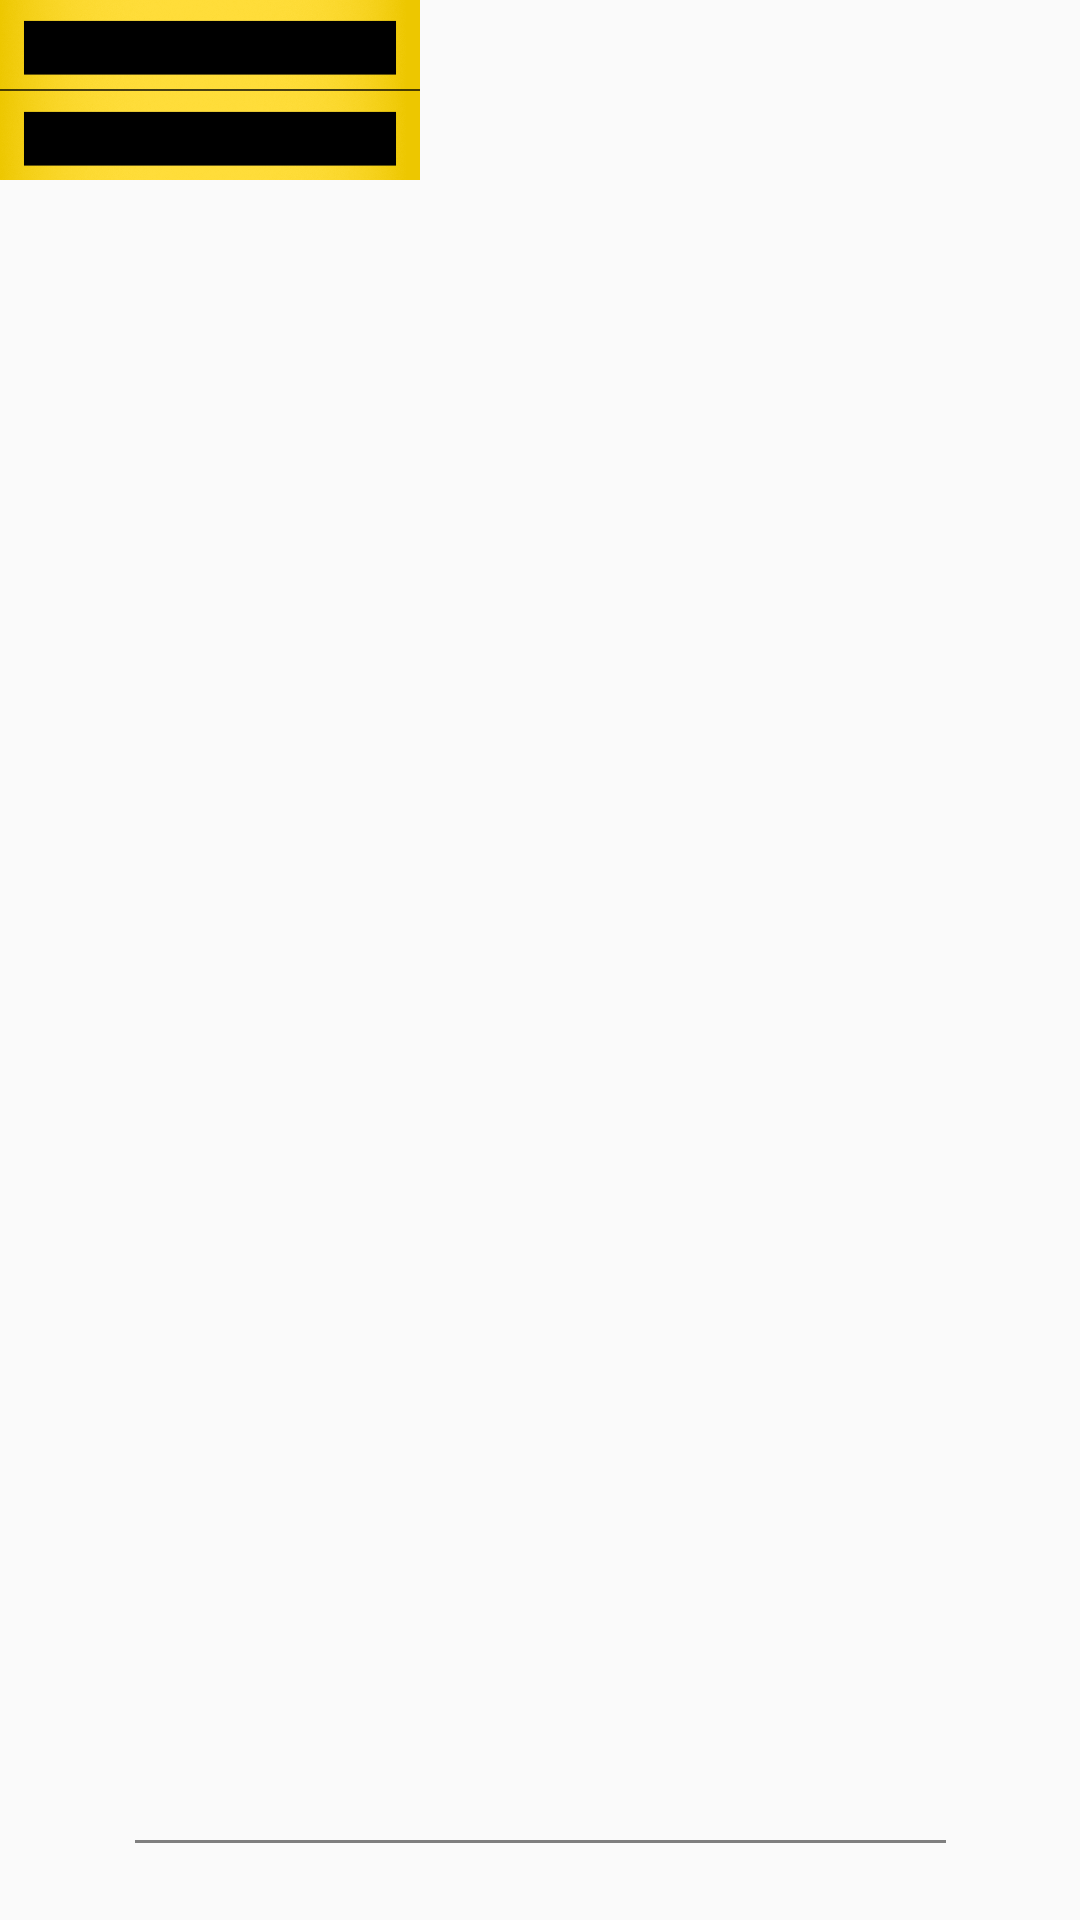

Here is an Android app screen rendered from its layout file. Give the layout XML and the strings, colors and styles it references.
<!-- AndroidManifest.xml: application theme AppTheme -->
<!-- res/layout/activity_game.xml -->
<?xml version="1.0" encoding="utf-8"?>
<androidx.constraintlayout.widget.ConstraintLayout xmlns:android="http://schemas.android.com/apk/res/android"
    xmlns:app="http://schemas.android.com/apk/res-auto"
    xmlns:tools="http://schemas.android.com/tools"
    android:id="@+id/gameEcran"
    android:layout_width="match_parent"
    android:layout_height="match_parent"
    tools:context=".ui.GameActivity">

    <TextView
        android:id="@+id/score"
        android:layout_width="wrap_content"
        android:layout_height="wrap_content"
        android:layout_marginTop="7.5dp"
        android:fontFamily="sans-serif-smallcaps"
        android:gravity="center"
        app:layout_constraintTop_toTopOf="parent" />

    <TextView
        android:id="@+id/score_bestscore"
        android:layout_width="wrap_content"
        android:layout_height="wrap_content"
        android:layout_marginTop="37.5dp"
        android:fontFamily="sans-serif-smallcaps"
        android:gravity="center"
        app:layout_constraintTop_toTopOf="parent" />

    <TextView
        android:id="@+id/decompte"
        android:layout_width="wrap_content"
        android:layout_height="wrap_content"
        android:layout_weight="1"
        android:fontFamily="sans-serif-smallcaps"
        android:textColor="@color/textApp"
        app:layout_constraintBottom_toBottomOf="parent"
        app:layout_constraintEnd_toEndOf="parent"
        app:layout_constraintStart_toStartOf="parent"
        app:layout_constraintTop_toTopOf="parent" />

    <ImageView
        android:id="@+id/coeur1"
        android:layout_width="20dp"
        android:layout_height="20dp"
        android:layout_weight="1"
        app:layout_constraintBottom_toBottomOf="parent"
        app:layout_constraintEnd_toEndOf="parent"
        app:layout_constraintHorizontal_bias="0.44"
        app:layout_constraintStart_toStartOf="parent"
        app:layout_constraintTop_toTopOf="parent"
        app:layout_constraintVertical_bias="0.044" />

    <ImageView
        android:id="@+id/coeur2"
        android:layout_width="20dp"
        android:layout_height="20dp"
        android:layout_weight="1"
        app:layout_constraintBottom_toBottomOf="parent"
        app:layout_constraintEnd_toEndOf="parent"
        app:layout_constraintHorizontal_bias="0.5"
        app:layout_constraintStart_toStartOf="parent"
        app:layout_constraintTop_toTopOf="parent"
        app:layout_constraintVertical_bias="0.044" />

    <ImageView
        android:id="@+id/coeur3"
        android:layout_width="20dp"
        android:layout_height="20dp"
        android:layout_weight="1"
        app:layout_constraintBottom_toBottomOf="parent"
        app:layout_constraintEnd_toEndOf="parent"
        app:layout_constraintHorizontal_bias="0.56"
        app:layout_constraintStart_toStartOf="parent"
        app:layout_constraintTop_toTopOf="parent"
        app:layout_constraintVertical_bias="0.044" />

    <ImageView
        android:id="@+id/piste_depart"
        android:layout_width="match_parent"
        android:layout_height="match_parent"
        android:scaleType="fitXY"
        app:layout_constraintBottom_toBottomOf="parent"
        app:layout_constraintEnd_toEndOf="parent"
        app:layout_constraintStart_toStartOf="parent"
        app:layout_constraintTop_toTopOf="parent"
        app:srcCompat="@drawable/depart" />

    <jeu.or.olympicrunner.model.AnimatedPlayer
        android:id="@+id/animatedPlayer"
        android:layout_width="wrap_content"
        android:layout_height="1dp"
        android:background="@android:color/transparent"
        app:layout_constraintBottom_toBottomOf="parent"
        app:layout_constraintEnd_toEndOf="parent"
        app:layout_constraintStart_toStartOf="parent"
        app:layout_constraintTop_toTopOf="parent"
        app:layout_constraintVertical_bias="0.96" />

    <ImageView
        android:id="@+id/count_pannel"
        android:layout_width="140dp"
        android:layout_height="60dp"
        android:scaleType="fitXY"
        app:layout_constraintBottom_toBottomOf="parent"
        app:layout_constraintEnd_toEndOf="parent"
        app:layout_constraintHorizontal_bias="0.0"
        app:layout_constraintStart_toStartOf="parent"
        app:layout_constraintTop_toTopOf="parent"
        app:layout_constraintVertical_bias="0.0"
        app:srcCompat="@drawable/compteur" />

</androidx.constraintlayout.widget.ConstraintLayout>
<!-- resources referenced by this layout -->
<resources>
  <color name="textApp">#060606</color>
  <!-- drawable compteur: png bitmap (drawable-v24, 123879 bytes) -->
  <style name="AppTheme" parent="Theme.AppCompat.Light.DarkActionBar">
          <item name="windowActionBar">false</item>
          <item name="windowNoTitle">true</item>
      </style>
</resources>
